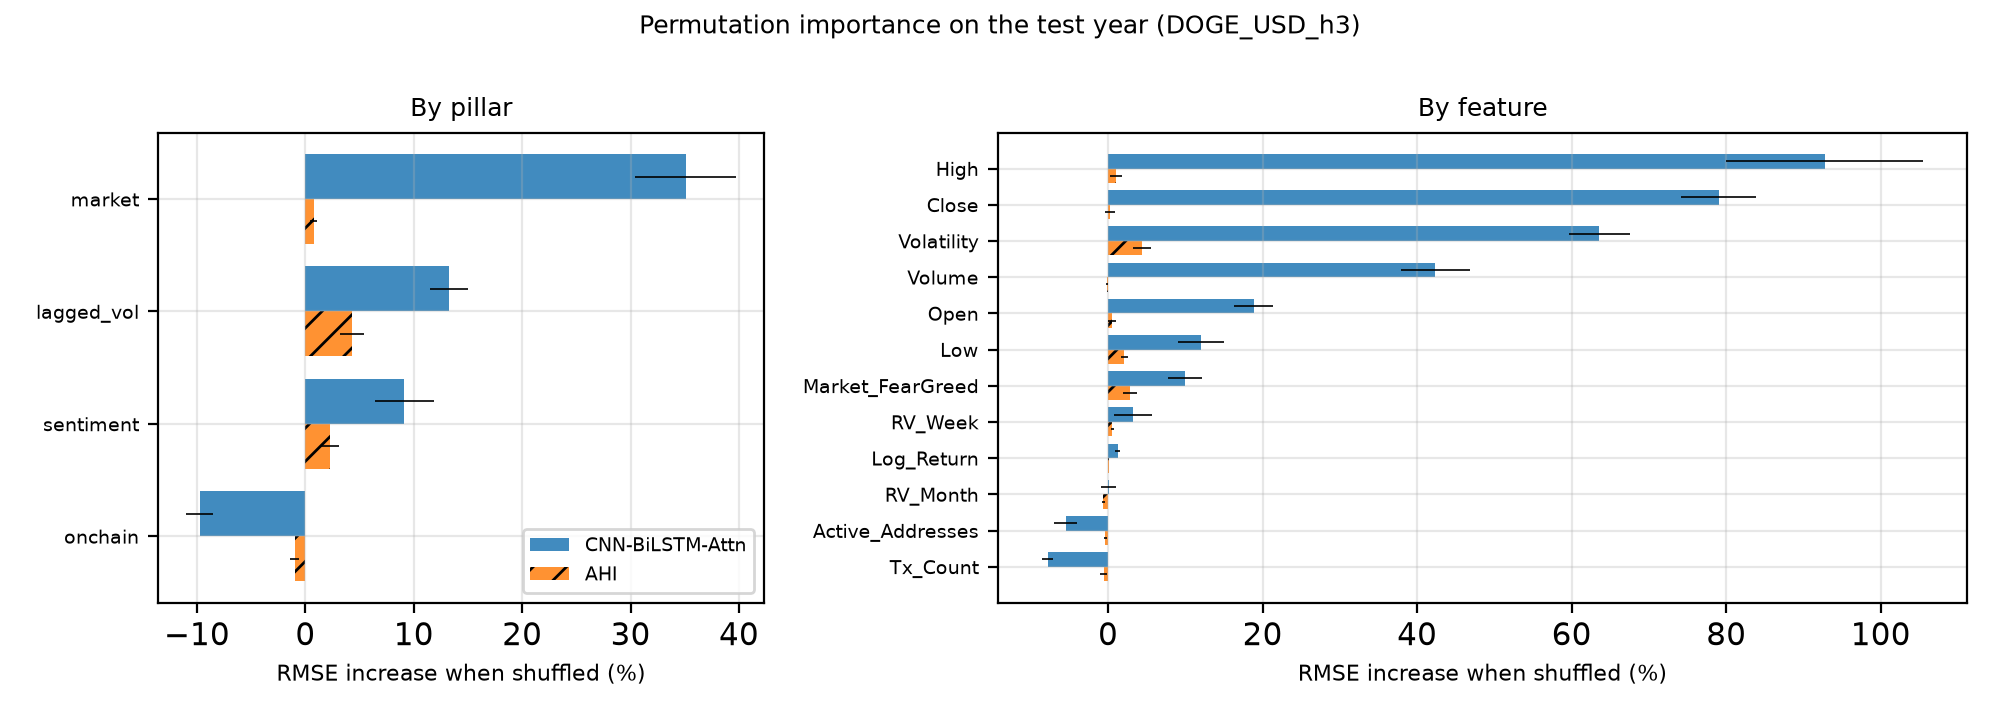

The table this chart was drawn from, first rows:
Ticker, Horizon, Model, Level, Name, Pillar, BaseRMSE, DeltaRMSE, DeltaRMSE_std, RelIncrease
DOGE-USD, 3, CNN-BiLSTM-Attn, feature, Open, market, 0.01764, 0.003321, 0.000444, 0.1883
DOGE-USD, 3, CNN-BiLSTM-Attn, feature, High, market, 0.01764, 0.01635, 0.002247, 0.9272
DOGE-USD, 3, CNN-BiLSTM-Attn, feature, Low, market, 0.01764, 0.00212, 0.0005339, 0.1202
DOGE-USD, 3, CNN-BiLSTM-Attn, feature, Close, market, 0.01764, 0.01394, 0.000853, 0.7902
DOGE-USD, 3, CNN-BiLSTM-Attn, feature, Volume, market, 0.01764, 0.007474, 0.0007964, 0.4238
DOGE-USD, 3, CNN-BiLSTM-Attn, feature, Log_Return, market, 0.01764, 0.00022, 5.2196158093456084e-05, 0.01247
DOGE-USD, 3, CNN-BiLSTM-Attn, feature, Market_FearGreed, sentiment, 0.01764, 0.001759, 0.0003947, 0.09976
DOGE-USD, 3, CNN-BiLSTM-Attn, feature, Active_Addresses, onchain, 0.01764, -0.0009702, 0.0002668, -0.05501
DOGE-USD, 3, CNN-BiLSTM-Attn, feature, Tx_Count, onchain, 0.01764, -0.001376, 0.0001265, -0.078
DOGE-USD, 3, CNN-BiLSTM-Attn, feature, Volatility, lagged_vol, 0.01764, 0.01122, 0.0007029, 0.6359
DOGE-USD, 3, CNN-BiLSTM-Attn, feature, RV_Week, lagged_vol, 0.01764, 0.0005659, 0.0004392, 0.03209
DOGE-USD, 3, CNN-BiLSTM-Attn, feature, RV_Month, lagged_vol, 0.01764, 1.3184212932189355e-05, 0.0001764, 0.0007475
DOGE-USD, 3, CNN-BiLSTM-Attn, pillar, lagged_vol, lagged_vol, 0.01764, 0.002335, 0.000308, 0.1324
DOGE-USD, 3, CNN-BiLSTM-Attn, pillar, market, market, 0.01764, 0.00619, 0.0008234, 0.351
DOGE-USD, 3, CNN-BiLSTM-Attn, pillar, onchain, onchain, 0.01764, -0.001719, 0.0002231, -0.09747
DOGE-USD, 3, CNN-BiLSTM-Attn, pillar, sentiment, sentiment, 0.01764, 0.001609, 0.0004814, 0.09123
DOGE-USD, 3, AHI, feature, Open, market, 0.008657, 4.388905621812052e-05, 4.719906414996593e-05, 0.00507
DOGE-USD, 3, AHI, feature, High, market, 0.008657, 8.693996935632033e-05, 6.82529240634097e-05, 0.01004
DOGE-USD, 3, AHI, feature, Low, market, 0.008657, 0.0001804, 3.840313120763511e-05, 0.02084
DOGE-USD, 3, AHI, feature, Close, market, 0.008657, 2.4089832913457876e-05, 5.433874111731466e-05, 0.002783
DOGE-USD, 3, AHI, feature, Volume, market, 0.008657, -1.2803091388696384e-05, 1.1257317569632186e-05, -0.001479
DOGE-USD, 3, AHI, feature, Log_Return, market, 0.008657, 1.0421455845105107e-05, 3.699375017793456e-06, 0.001204
DOGE-USD, 3, AHI, feature, Market_FearGreed, sentiment, 0.008657, 0.0002427, 7.983332656350629e-05, 0.02803
DOGE-USD, 3, AHI, feature, Active_Addresses, onchain, 0.008657, -2.9500061917749064e-05, 1.4679188312182033e-05, -0.003408
DOGE-USD, 3, AHI, feature, Tx_Count, onchain, 0.008657, -4.995436008778994e-05, 3.478005509150953e-05, -0.00577
DOGE-USD, 3, AHI, feature, Volatility, lagged_vol, 0.008657, 0.0003819, 9.717170071594484e-05, 0.04412
DOGE-USD, 3, AHI, feature, RV_Week, lagged_vol, 0.008657, 4.840557978220729e-05, 1.3281521568575635e-05, 0.005591
DOGE-USD, 3, AHI, feature, RV_Month, lagged_vol, 0.008657, -5.150885290646831e-05, 2.144092218589315e-05, -0.00595
DOGE-USD, 3, AHI, pillar, lagged_vol, lagged_vol, 0.008657, 0.000373, 9.472032691550186e-05, 0.04309
DOGE-USD, 3, AHI, pillar, market, market, 0.008657, 6.598356833083432e-05, 2.5808246898339715e-05, 0.007622
DOGE-USD, 3, AHI, pillar, onchain, onchain, 0.008657, -8.38973334037648e-05, 3.5010633848903884e-05, -0.009691
DOGE-USD, 3, AHI, pillar, sentiment, sentiment, 0.008657, 0.0001987, 7.385030243090614e-05, 0.02296
